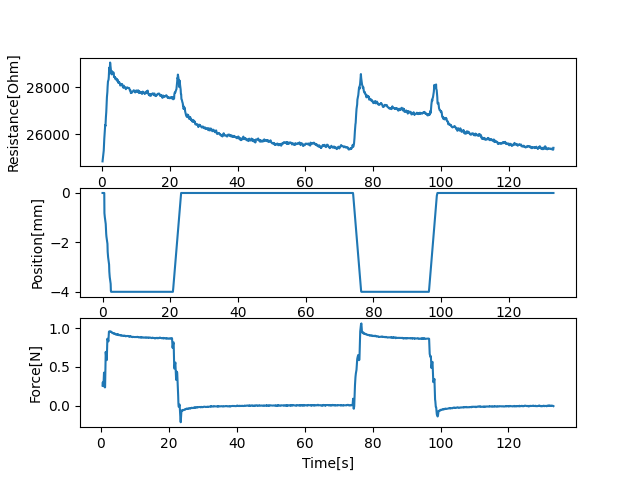

The data file committed next to this chart (first rows):
24853.62192606045, 0, 0.18290507793426514, 0, 0.003000020980834961, 0.2613028268584462, 0.5117039680480957
25311, 0, 0.5347, 0, 0.5127, 0.3006, 0.5577
25473, 0, 0.5822, -0.816, 0.5597, 0.3017, 0.6056
25635, 0, 0.6306, -0.892, 0.6086, 0.2849, 0.6686
25803, 0, 0.6931, -0.972, 0.6706, 0.2563, 0.7745
26018, 0, 0.801, -1.08, 0.7785, 0.4273, 0.9425
26395, 0, 0.966, -1.256, 0.9435, 0.3686, 1.014
26356, 0, 1.04, -1.536, 1.018, 0.2937, 1.081
26558, 0, 1.106, -1.656, 1.083, 0.2391, 1.147
26735, 0, 1.176, -1.768, 1.154, 0.2384, 1.258
26946, 0, 1.282, -1.876, 1.259, 0.694, 1.448
27579, 0, 1.474, -2.06, 1.452, 0.6632, 1.517
27692, 0, 1.542, -2.38, 1.519, 0.6265, 1.582
27801, 0, 1.608, -2.492, 1.586, 0.5984, 1.65
28013, 0, 1.674, -2.604, 1.652, 0.5878, 1.757
28238, 0, 1.782, -2.716, 1.76, 0.8624, 1.932
28323, 0, 1.957, -2.896, 1.935, 0.8496, 1.997
28433, 0, 2.025, -3.184, 2.003, 0.8566, 2.064
28631, 0, 2.087, -3.296, 2.065, 0.8506, 2.124
28828, 0, 2.149, -3.404, 2.127, 0.8289, 2.227
28583, 0, 2.252, -3.508, 2.23, 0.9543, 2.397
29045, 0, 2.421, -3.676, 2.399, 0.9544, 2.462
28953, 0, 2.488, -3.96, 2.466, 0.9576, 2.535
28850, 0, 2.56, -4.0, 2.538, 0.959, 2.599
28800, 0, 2.624, -4.0, 2.603, 0.9583, 2.711
28617, 0, 2.737, -4.0, 2.715, 0.95, 2.881
28540, 0, 2.905, -4.0, 2.882, 0.951, 2.945
28678, 0, 2.971, -4.0, 2.949, 0.9506, 3.015
28582, 0, 3.041, -4.0, 3.018, 0.9529, 3.081
28594, 0, 3.107, -4.0, 3.084, 0.9494, 3.195
28574, 0, 3.219, -4.0, 3.197, 0.936, 3.355
28632, 0, 3.381, -4.0, 3.358, 0.9367, 3.416
28612, 0, 3.44, -4.0, 3.418, 0.9353, 3.476
28580, 0, 3.501, -4.0, 3.479, 0.9347, 3.537
28437, 0, 3.563, -4.0, 3.541, 0.9358, 3.645
28449, 0, 3.669, -4.0, 3.647, 0.9284, 3.817
28403, 0, 3.843, -4.0, 3.821, 0.9295, 3.883
28416, 0, 3.908, -4.0, 3.886, 0.9267, 3.948
28341, 0, 3.974, -4.0, 3.952, 0.9249, 4.014
28335, 0, 4.038, -4.0, 4.016, 0.9301, 4.132
28371, 0, 4.159, -4.0, 4.137, 0.9178, 4.369
28296, 0, 4.394, -4.0, 4.372, 0.9187, 4.433
28342, 0, 4.46, -4.0, 4.437, 0.9197, 4.501
28278, 0, 4.527, -4.0, 4.504, 0.9197, 4.565
28248, 0, 4.591, -4.0, 4.569, 0.9148, 4.679
28298, 0, 4.704, -4.0, 4.681, 0.9178, 4.843
28178, 0, 4.869, -4.0, 4.846, 0.9157, 4.91
28196, 0, 4.934, -4.0, 4.911, 0.9179, 4.975
28224, 0, 5.001, -4.0, 4.978, 0.9108, 5.038
28203, 0, 5.064, -4.0, 5.041, 0.9182, 5.145
28202, 0, 5.168, -4.0, 5.146, 0.9085, 5.314
28125, 0, 5.339, -4.0, 5.317, 0.9086, 5.379
28071, 0, 5.403, -4.0, 5.381, 0.912, 5.443
28086, 0, 5.468, -4.0, 5.446, 0.9096, 5.513
28135, 0, 5.537, -4.0, 5.515, 0.9092, 5.618
28139, 0, 5.643, -4.0, 5.621, 0.9079, 5.785
28091, 0, 5.81, -4.0, 5.788, 0.9031, 5.849
28106, 0, 5.876, -4.0, 5.854, 0.9056, 5.915
28134, 0, 5.94, -4.0, 5.918, 0.9045, 5.98
28103, 0, 6.009, -4.0, 5.987, 0.9067, 6.085
28023, 0, 6.109, -4.0, 6.087, 0.9011, 6.256
... 1,227 more rows
